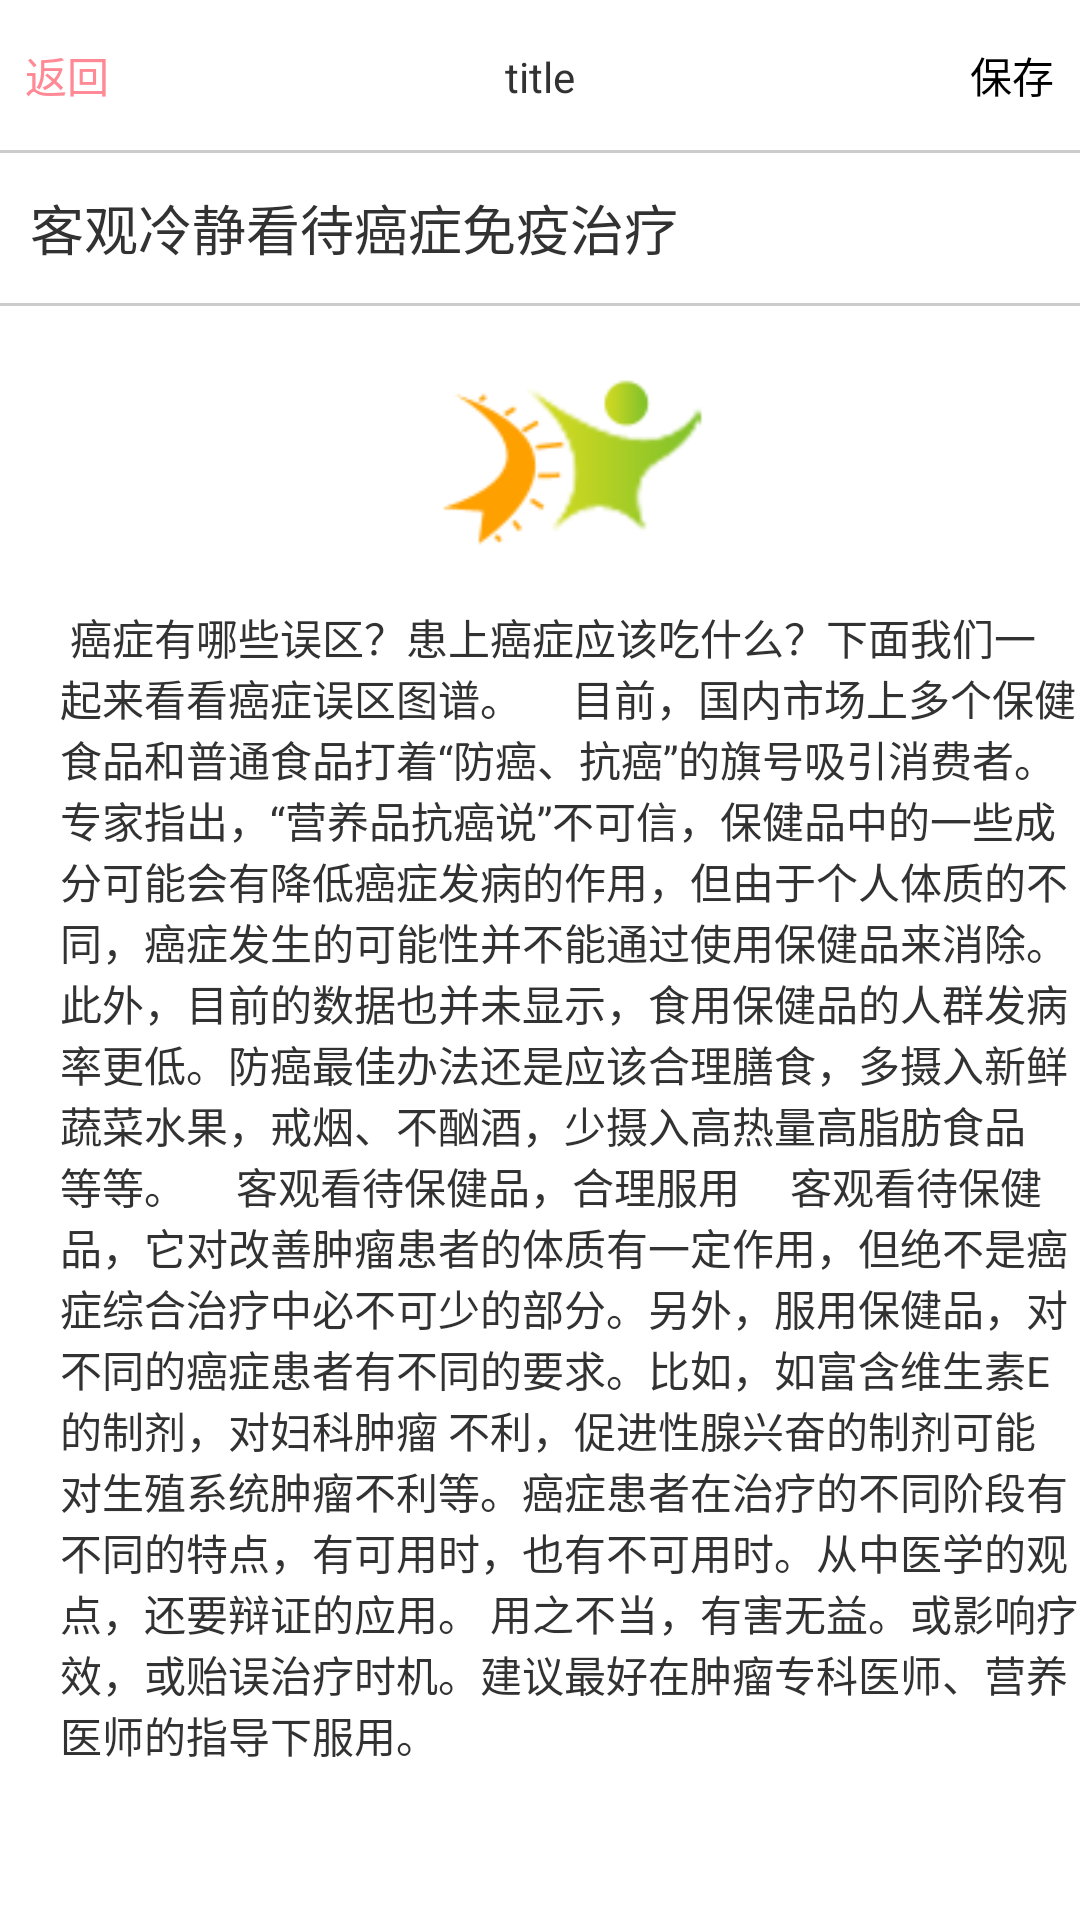

The Android layout XML behind this screen, and the referenced resources:
<!-- AndroidManifest.xml: application theme AppTheme -->
<!-- res/layout/aty_doctor_personal_detail.xml -->
<?xml version="1.0" encoding="utf-8"?>
<LinearLayout xmlns:android="http://schemas.android.com/apk/res/android"
    android:layout_width="match_parent"
    android:layout_height="match_parent"
    android:orientation="vertical" >

    <include layout="@layout/titl_base" />

    <TextView
        android:id="@+id/name"
        android:layout_width="wrap_content"
        android:layout_height="50dp"
        android:layout_marginLeft="10dp"
        android:gravity="center_vertical"
        android:text="客观冷静看待癌症免疫治疗"
        android:textSize="18sp" />

    <View
        android:layout_width="match_parent"
        android:layout_height="1dp"
        android:background="@color/gray" />

    <LinearLayout
        android:layout_width="match_parent"
        android:layout_height="match_parent"
        android:layout_marginLeft="20dp"
        android:orientation="vertical" >

        <ImageView
            android:layout_width="100dp"
            android:layout_height="100dp"
            android:layout_gravity="center"
            android:background="@drawable/ic_launcher" />

        <TextView
            android:layout_width="match_parent"
            android:layout_height="match_parent"
            android:text=" 癌症有哪些误区？患上癌症应该吃什么？下面我们一起来看看癌症误区图谱。
    目前，国内市场上多个保健食品和普通食品打着“防癌、抗癌”的旗号吸引消费者。
    专家指出，“营养品抗癌说”不可信，保健品中的一些成分可能会有降低癌症发病的作用，但由于个人体质的不同，癌症发生的可能性并不能通过使用保健品来消除。此外，目前的数据也并未显示，食用保健品的人群发病率更低。防癌最佳办法还是应该合理膳食，多摄入新鲜蔬菜水果，戒烟、不酗酒，少摄入高热量高脂肪食品等等。
    客观看待保健品，合理服用
    客观看待保健品，它对改善肿瘤患者的体质有一定作用，但绝不是癌症综合治疗中必不可少的部分。另外，服用保健品，对不同的癌症患者有不同的要求。比如，如富含维生素E的制剂，对妇科肿瘤 不利，促进性腺兴奋的制剂可能对生殖系统肿瘤不利等。癌症患者在治疗的不同阶段有不同的特点，有可用时，也有不可用时。从中医学的观点，还要辩证的应用。 用之不当，有害无益。或影响疗效，或贻误治疗时机。建议最好在肿瘤专科医师、营养医师的指导下服用。" />
    </LinearLayout>

</LinearLayout>
<!-- res/layout/titl_base.xml (included above) -->
<?xml version="1.0" encoding="utf-8"?>
<LinearLayout xmlns:android="http://schemas.android.com/apk/res/android"
    android:layout_width="match_parent"
    android:layout_height="wrap_content"
    android:orientation="vertical" >

    <LinearLayout
        android:layout_width="match_parent"
        android:layout_height="wrap_content"
        android:background="@color/white"
        android:orientation="horizontal" >

        <Button
            android:id="@+id/back"
            android:layout_width="0dp"
            android:layout_height="50dp"
            android:layout_weight="1"
            android:textColor="@color/ibreath_red"
            android:background="@color/white"
            android:onClick="back"
            android:text="返回" />

        <TextView
            android:id="@+id/title"
            android:layout_width="0dp"
            android:layout_height="50dp"
            android:layout_weight="6"
            android:background="@color/white"
            android:gravity="center"
            android:text="title" />

        <Button
            android:id="@+id/save"
            android:layout_width="0dp"
            android:layout_height="50dp"
            android:layout_weight="1"
            android:background="@color/white"
            android:onClick="next"
            android:text="保存" />
    </LinearLayout>

    <View
        android:layout_width="match_parent"
        android:layout_height="1dp"
        android:background="@color/gray" />

</LinearLayout>
<!-- resources referenced by this layout -->
<resources>
  <color name="gray">#cccccc</color>
  <color name="ibreath_red">#FF8995</color>
  <color name="white">#ffffff</color>
  <!-- drawable ic_launcher: png bitmap (drawable-hdpi, 3266 bytes) -->
  <style name="AppTheme" parent="AppBaseTheme">
          
      </style>
  <style name="AppBaseTheme" parent="android:Theme.Light">
          
      </style>
</resources>
